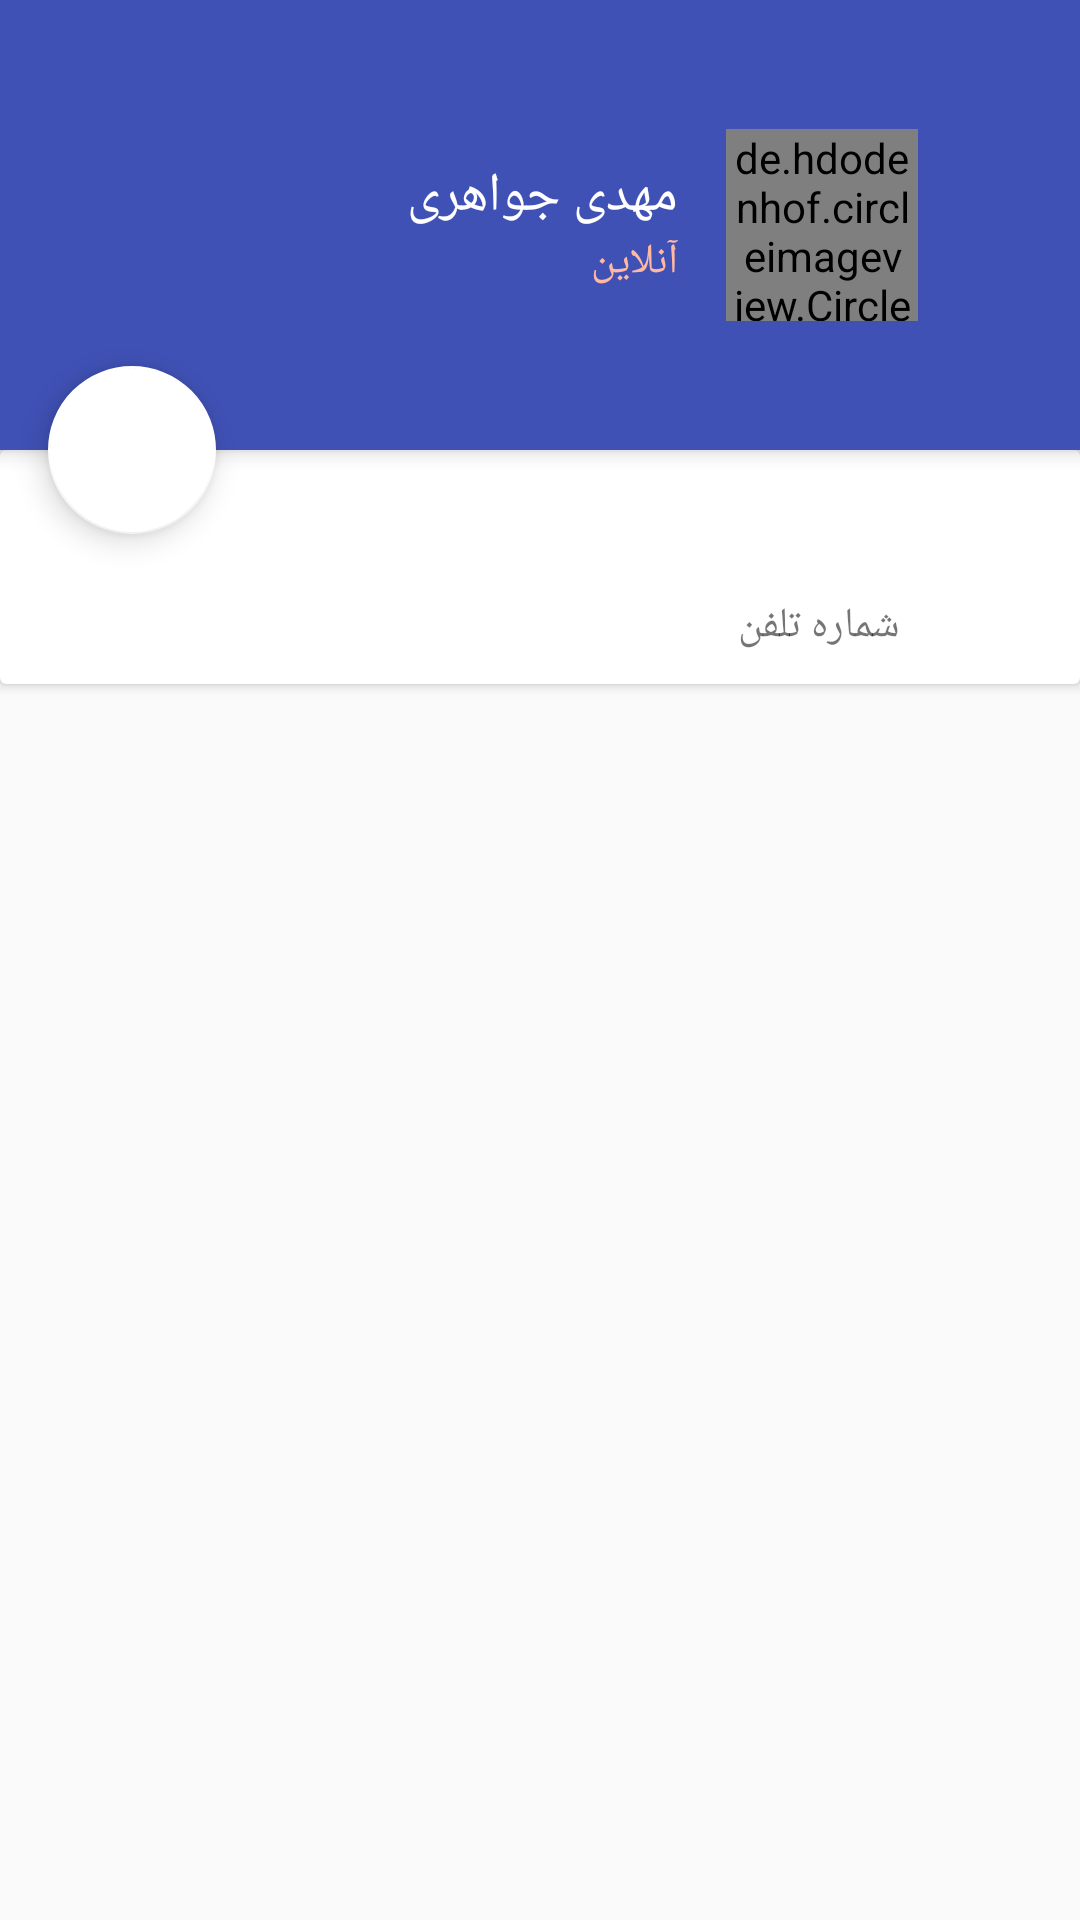

Layout XML and referenced resources for this Android screen:
<!-- AndroidManifest.xml: application theme AppTheme -->
<!-- res/layout/activity_profile.xml -->
<?xml version="1.0" encoding="utf-8"?>
<android.support.design.widget.CoordinatorLayout xmlns:android="http://schemas.android.com/apk/res/android"
    xmlns:app="http://schemas.android.com/apk/res-auto"
    xmlns:tools="http://schemas.android.com/tools"
    android:layout_width="match_parent"
    android:layout_height="match_parent"
    android:fitsSystemWindows="true"
    tools:context="ir.logicbase.mojmessenger.profile.ActivityProfile">

    <android.support.design.widget.AppBarLayout
        android:id="@+id/app_bar_profile"
        android:layout_width="match_parent"
        android:layout_height="150dp"
        android:fitsSystemWindows="true"
        android:theme="@style/AppTheme.AppBarOverlay">

        <android.support.design.widget.CollapsingToolbarLayout
            android:id="@+id/toolbar_layout"
            android:layout_width="match_parent"
            android:layout_height="match_parent"
            android:fitsSystemWindows="true"
            app:contentScrim="?attr/colorPrimary">

            <android.support.v7.widget.Toolbar
                android:id="@+id/toolbar_profile"
                android:layout_width="match_parent"
                android:layout_height="?attr/actionBarSize"
                app:layout_collapseMode="pin"
                app:popupTheme="@style/AppTheme.PopupOverlay">

            </android.support.v7.widget.Toolbar>

            <LinearLayout
                android:layout_width="match_parent"
                android:layout_height="match_parent"
                android:layout_gravity="right"
                android:gravity="center|right"
                android:orientation="horizontal"
                android:fitsSystemWindows="true"
                android:layout_marginLeft="54dp"
                android:layout_marginRight="54dp">

                <LinearLayout
                    android:layout_width="wrap_content"
                    android:layout_height="wrap_content"
                    android:layout_margin="16dp"
                    android:gravity="right"
                    android:orientation="vertical">

                    <TextView
                        android:id="@+id/title_profile"
                        android:layout_width="wrap_content"
                        android:layout_height="wrap_content"
                        android:text="مهدی جواهری"
                        android:textColor="@android:color/white"
                        android:textSize="18sp" />

                    <TextView
                        android:id="@+id/subTitle_profile"
                        android:layout_width="wrap_content"
                        android:layout_height="wrap_content"
                        android:text="آنلاین"
                        android:textColor="#FFFFB8A2"
                        android:textSize="14sp" />
                </LinearLayout>

                <LinearLayout
                    android:layout_gravity="center"
                    android:layout_width="64dp"
                    android:layout_height="64dp">
                    <de.hdodenhof.circleimageview.CircleImageView
                        android:id="@+id/imView_profile_pic"
                        android:clickable="true"
                        android:focusable="true"
                        android:layout_width="64dp"
                        android:layout_height="64dp"
                        android:src="@drawable/default_person_pic"
                        app:civ_border_color="#000000"
                        app:civ_border_width="1dp" />
                </LinearLayout>

            </LinearLayout>

        </android.support.design.widget.CollapsingToolbarLayout>

    </android.support.design.widget.AppBarLayout>

    <include layout="@layout/content_activity_profile" />

    <android.support.design.widget.FloatingActionButton
        android:id="@+id/fab_profile"
        android:layout_width="wrap_content"
        android:layout_height="wrap_content"
        android:layout_margin="@dimen/fab_margin"
        app:backgroundTint="@android:color/white"
        app:layout_anchor="@id/app_bar_profile"
        app:layout_anchorGravity="bottom|left"
        app:srcCompat="@drawable/ic_message_black_24dp" />

</android.support.design.widget.CoordinatorLayout>
<!-- res/layout/content_activity_profile.xml (included above) -->
<?xml version="1.0" encoding="utf-8"?>
<android.support.v4.widget.NestedScrollView xmlns:android="http://schemas.android.com/apk/res/android"
    xmlns:app="http://schemas.android.com/apk/res-auto"
    xmlns:tools="http://schemas.android.com/tools"
    android:layout_width="match_parent"
    android:layout_height="match_parent"
    app:layout_behavior="@string/appbar_scrolling_view_behavior"
    tools:context="ir.logicbase.mojmessenger.profile.ActivityProfile"
    tools:showIn="@layout/activity_profile">

    <android.support.v7.widget.CardView
        android:layout_width="match_parent"
        android:layout_height="wrap_content">
        <RelativeLayout
            android:padding="10dp"
            android:layout_width="match_parent"
            android:layout_height="match_parent">

            <ImageView
                android:id="@+id/imView_profile_phone"
                android:layout_marginTop="20dp"
                android:layout_marginRight="10dp"
                android:layout_alignParentRight="true"
                app:srcCompat="@drawable/ic_phone_black_24dp"
                android:layout_width="30dp"
                android:layout_height="30dp" />
            <TextView
                android:id="@+id/txtView_profile_phone"
                android:layout_marginTop="20dp"
                android:layout_marginRight="10dp"
                android:layout_toLeftOf="@+id/imView_profile_phone"
                android:textColor="@android:color/black"
                android:layout_width="wrap_content"
                android:layout_height="wrap_content" />
            <TextView
                android:id="@+id/txtView_profile_phone_label"
                android:layout_below="@+id/txtView_profile_phone"
                android:layout_toLeftOf="@+id/imView_profile_phone"
                android:layout_marginRight="10dp"
                android:text="@string/phone_number"
                android:layout_width="wrap_content"
                android:layout_height="wrap_content" />
        </RelativeLayout>
    </android.support.v7.widget.CardView>


</android.support.v4.widget.NestedScrollView>
<!-- resources referenced by this layout -->
<resources>
  <dimen name="fab_margin">16dp</dimen>
  <!-- drawable default_person_pic: png bitmap (drawable, 7407 bytes) -->
  <string name="phone_number">شماره تلفن</string>
  <style name="AppTheme.AppBarOverlay" parent="ThemeOverlay.AppCompat.Dark.ActionBar" />
  <style name="AppTheme.PopupOverlay" parent="ThemeOverlay.AppCompat.Light" />
  <style name="AppTheme" parent="Theme.AppCompat.Light.DarkActionBar">
          
          <item name="colorPrimary">@color/colorPrimary</item>
          <item name="colorPrimaryDark">@color/colorPrimaryDark</item>
          <item name="colorAccent">@color/colorAccent</item>
      </style>
  <color name="colorPrimary">#3F51B5</color>
  <color name="colorPrimaryDark">#303F9F</color>
  <color name="colorAccent">#FF4081</color>
</resources>
